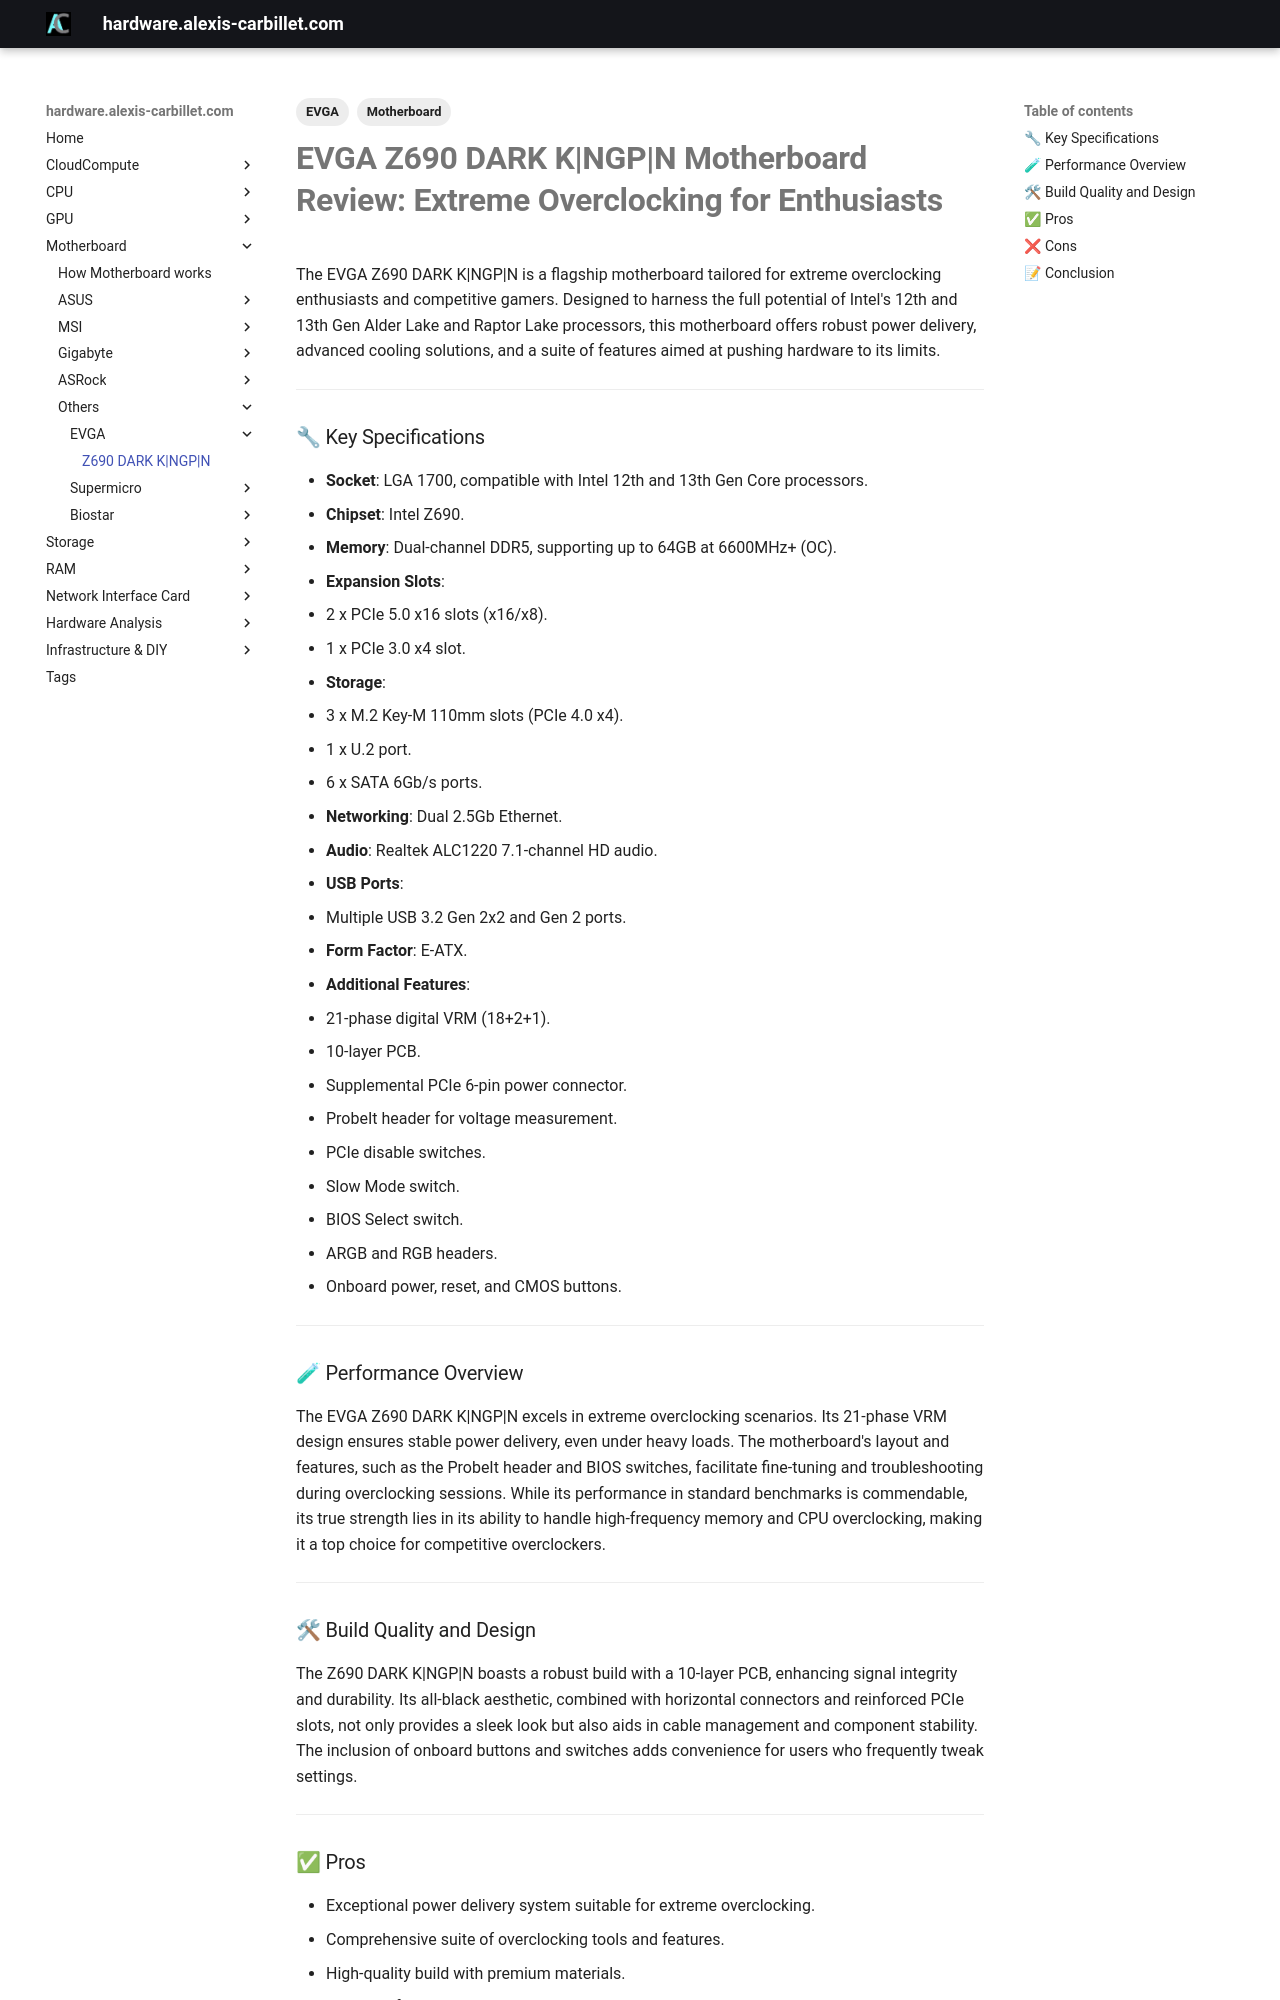

repository: alexiscarbillet/serverhub · page: Motherboard/Others/EVGA/Z690DARKKNGPN/index.html · generator: mkdocs

---
tags:
  - Motherboard
  - EVGA
---

# **EVGA Z690 DARK K|NGP|N Motherboard Review: Extreme Overclocking for Enthusiasts**

The EVGA Z690 DARK K|NGP|N is a flagship motherboard tailored for extreme overclocking enthusiasts and competitive gamers. Designed to harness the full potential of Intel's 12th and 13th Gen Alder Lake and Raptor Lake processors, this motherboard offers robust power delivery, advanced cooling solutions, and a suite of features aimed at pushing hardware to its limits.

---

### 🔧 Key Specifications

* **Socket**: LGA 1700, compatible with Intel 12th and 13th Gen Core processors.
* **Chipset**: Intel Z690.
* **Memory**: Dual-channel DDR5, supporting up to 64GB at 6600MHz+ (OC).
* **Expansion Slots**:

  * 2 x PCIe 5.0 x16 slots (x16/x8).
  * 1 x PCIe 3.0 x4 slot.
* **Storage**:

  * 3 x M.2 Key-M 110mm slots (PCIe 4.0 x4).
  * 1 x U.2 port.
  * 6 x SATA 6Gb/s ports.
* **Networking**: Dual 2.5Gb Ethernet.
* **Audio**: Realtek ALC1220 7.1-channel HD audio.
* **USB Ports**:

  * Multiple USB 3.2 Gen 2x2 and Gen 2 ports.
* **Form Factor**: E-ATX.
* **Additional Features**:

  * 21-phase digital VRM (18+2+1).
  * 10-layer PCB.
  * Supplemental PCIe 6-pin power connector.
  * ProbeIt header for voltage measurement.
  * PCIe disable switches.
  * Slow Mode switch.
  * BIOS Select switch.
  * ARGB and RGB headers.
  * Onboard power, reset, and CMOS buttons.

---

### 🧪 Performance Overview

The EVGA Z690 DARK K|NGP|N excels in extreme overclocking scenarios. Its 21-phase VRM design ensures stable power delivery, even under heavy loads. The motherboard's layout and features, such as the ProbeIt header and BIOS switches, facilitate fine-tuning and troubleshooting during overclocking sessions. While its performance in standard benchmarks is commendable, its true strength lies in its ability to handle high-frequency memory and CPU overclocking, making it a top choice for competitive overclockers.

---

### 🛠 Build Quality and Design

The Z690 DARK K|NGP|N boasts a robust build with a 10-layer PCB, enhancing signal integrity and durability. Its all-black aesthetic, combined with horizontal connectors and reinforced PCIe slots, not only provides a sleek look but also aids in cable management and component stability. The inclusion of onboard buttons and switches adds convenience for users who frequently tweak settings.

---
